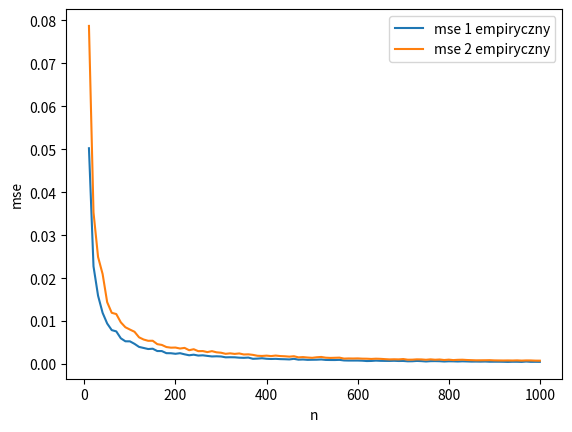

Python code for this plot:
import numpy as np
import matplotlib.pyplot as plt
import scipy.stats as stats

mi = 0
sig = 1
n_val = np.arange(10, 1001, 10)
M = 1000

mse1_e = []
mse1_t = []
mse2_e = []
mse2_t = []
for n in n_val:
    th1_l = []
    th2_l = []
    for i in range(M):
        x = np.random.normal(mi, sig, 2*n + 1)
        th1 = np.mean(x)
        th2 = np.median(x)
        th1_l.append(th1)
        th2_l.append(th2)

    mse1_l = []
    for i in range(M):
        m1 = (th1_l[i] - mi)**2
        mse1_l.append(m1)

    mse2_l = []
    for i in range(M):
        m2 = (th2_l[i] - mi)**2
        mse2_l.append(m2)

    MSE1 = sum(mse1_l) / M
    mse1_e.append(MSE1)
    MSE2 = sum(mse2_l) / M
    mse2_e.append(MSE2)

    s_MSE1 = np.mean(mse1_l)
    mse1_t.append(s_MSE1)
    s_MSE2 = np.mean(mse2_l)
    mse2_t.append(s_MSE2)


#plt.plot(n_val, mse1_t, label='mse 1 teoretyczny')
plt.xlabel('n')
plt.ylabel('mse')
plt.plot(n_val, mse1_e, label='mse 1 empiryczny')
#plt.plot(n_val, mse2_t, label='mse 2 teoretyczny')
plt.plot(n_val, mse2_e, label='mse 2 empiryczny')
plt.legend()
plt.show()
